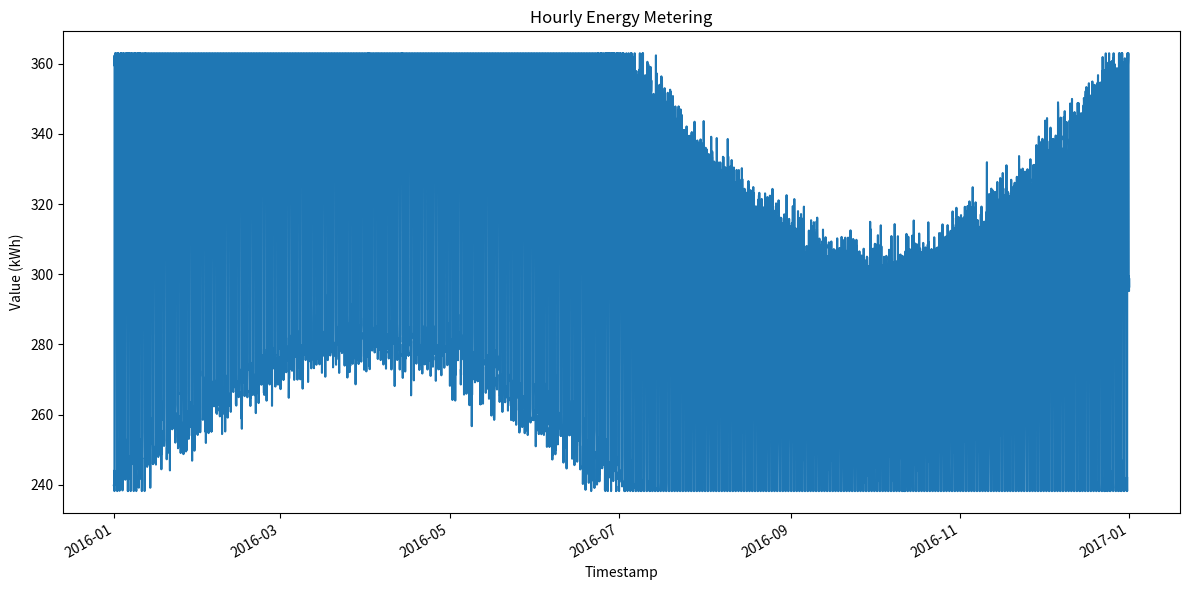

Reproduce this figure in Python.
import csv
import math
import os
import random
from datetime import datetime, timedelta

import matplotlib.dates as mdates
import matplotlib.pyplot as plt


def generate_data(start_year: int, building_id: int, min_val: float, max_val: float):
    random.seed(42)

    start = datetime(start_year, 1, 1, 0, 0)
    # 2016 is a leap year
    total_hours = 366 * 24
    timestamps = []
    values = []

    base = (min_val + max_val) / 2.0

    for i in range(total_hours):
        ts = start + timedelta(hours=i)
        timestamps.append(ts)

        day_of_year = ts.timetuple().tm_yday
        hour_of_day = ts.hour

        # Seasonal component: sine wave over the year
        seasonal = math.sin(2 * math.pi * (day_of_year - 1) / 366) * 50

        # Daily factor
        if 6 <= hour_of_day < 18:
            daily_factor = 1.2
        elif 18 <= hour_of_day < 24:
            daily_factor = 1.0
        else:
            daily_factor = 0.8

        raw = base + seasonal
        val = raw * daily_factor
        val += random.gauss(0, 5)

        # Clip to bounds
        val = max(min_val, min(max_val, val))
        values.append(val)

    return timestamps, values


def save_csv(timestamps, values, filepath: str):
    os.makedirs(os.path.dirname(filepath), exist_ok=True)
    with open(filepath, "w", newline="") as f:
        writer = csv.writer(f)
        writer.writerow(["timestamp", "value"])
        for ts, val in zip(timestamps, values):
            writer.writerow([ts.strftime("%Y-%m-%dT%H:%M"), f"{val:.6f}"])


def plot_data(timestamps, values, filepath: str):
    os.makedirs(os.path.dirname(filepath), exist_ok=True)
    plt.figure(figsize=(12, 6))
    plt.plot_date(mdates.date2num(timestamps), values, linestyle="solid", marker=None)
    plt.title("Hourly Energy Metering")
    plt.xlabel("Timestamp")
    plt.ylabel("Value (kWh)")
    plt.gcf().autofmt_xdate()
    plt.tight_layout()
    plt.savefig(filepath)
    plt.close()


def main():
    building_id = 110
    min_val = 238.1810427990577
    max_val = 362.9880485248807
    start_year = 2016

    timestamps, values = generate_data(start_year, building_id, min_val, max_val)

    csv_path = f"generated_data/{building_id}.csv"
    png_path = f"generated_plots/{building_id}.png"

    save_csv(timestamps, values, csv_path)
    plot_data(timestamps, values, png_path)


if __name__ == "__main__":
    main()
